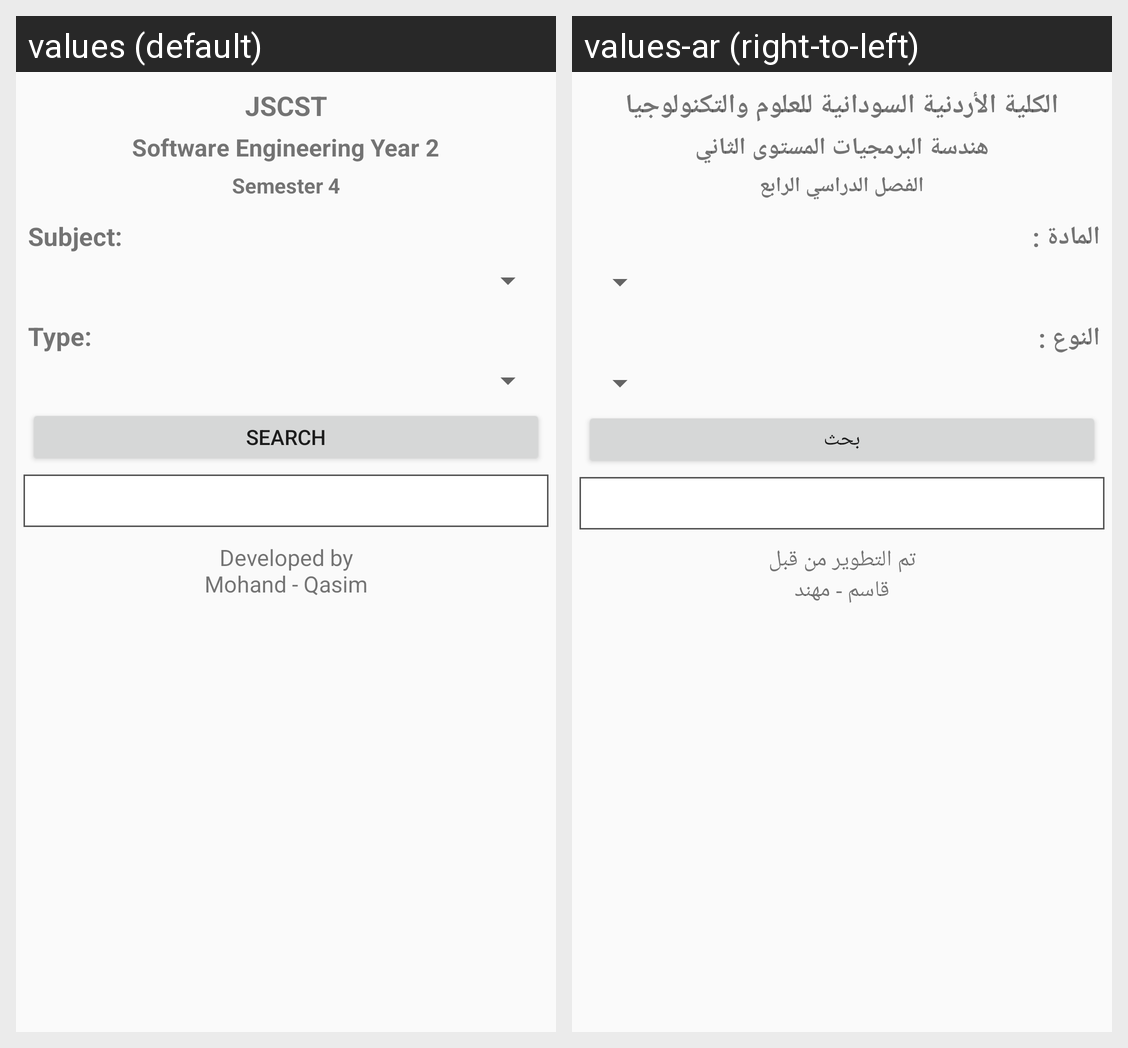

Here is an Android app screen in its default locale and in the app's own translations. Write out the translated-string differences for the strings that appear on this screen.
Android screen res/layout/fragment_frag0.xml rendered under 2 locales, left to right: values (default), values-ar (right-to-left). Device: Nexus 5 (rendered at 1080×1920; each locale shown at half size, 540×960, under a caption strip naming it); theme LibraryMaterial.
Strings drawn on this screen, with the default value and each locale's value (text and hints the layout hard-codes, and strings that could not be matched under every locale, appear in the picture but are not listed):

uni_name
  values: JSCST
  values-ar: الكلية الأردنية السودانية للعلوم والتكنولوجيا

spec_name
  values: Software Engineering Year 2
  values-ar: هندسة البرمجيات المستوى الثاني

year_name
  values: Semester 4
  values-ar: الفصل الدراسي الرابع

sub_name
  values: Subject:
  values-ar: المادة :

sub_type
  values: Type:
  values-ar: النوع :

tbn_name
  values: Search
  values-ar: بحث

created
  values: Developed by
      Mohand - Qasim
  values-ar: تم التطوير من قبل
      قاسم - مهند
